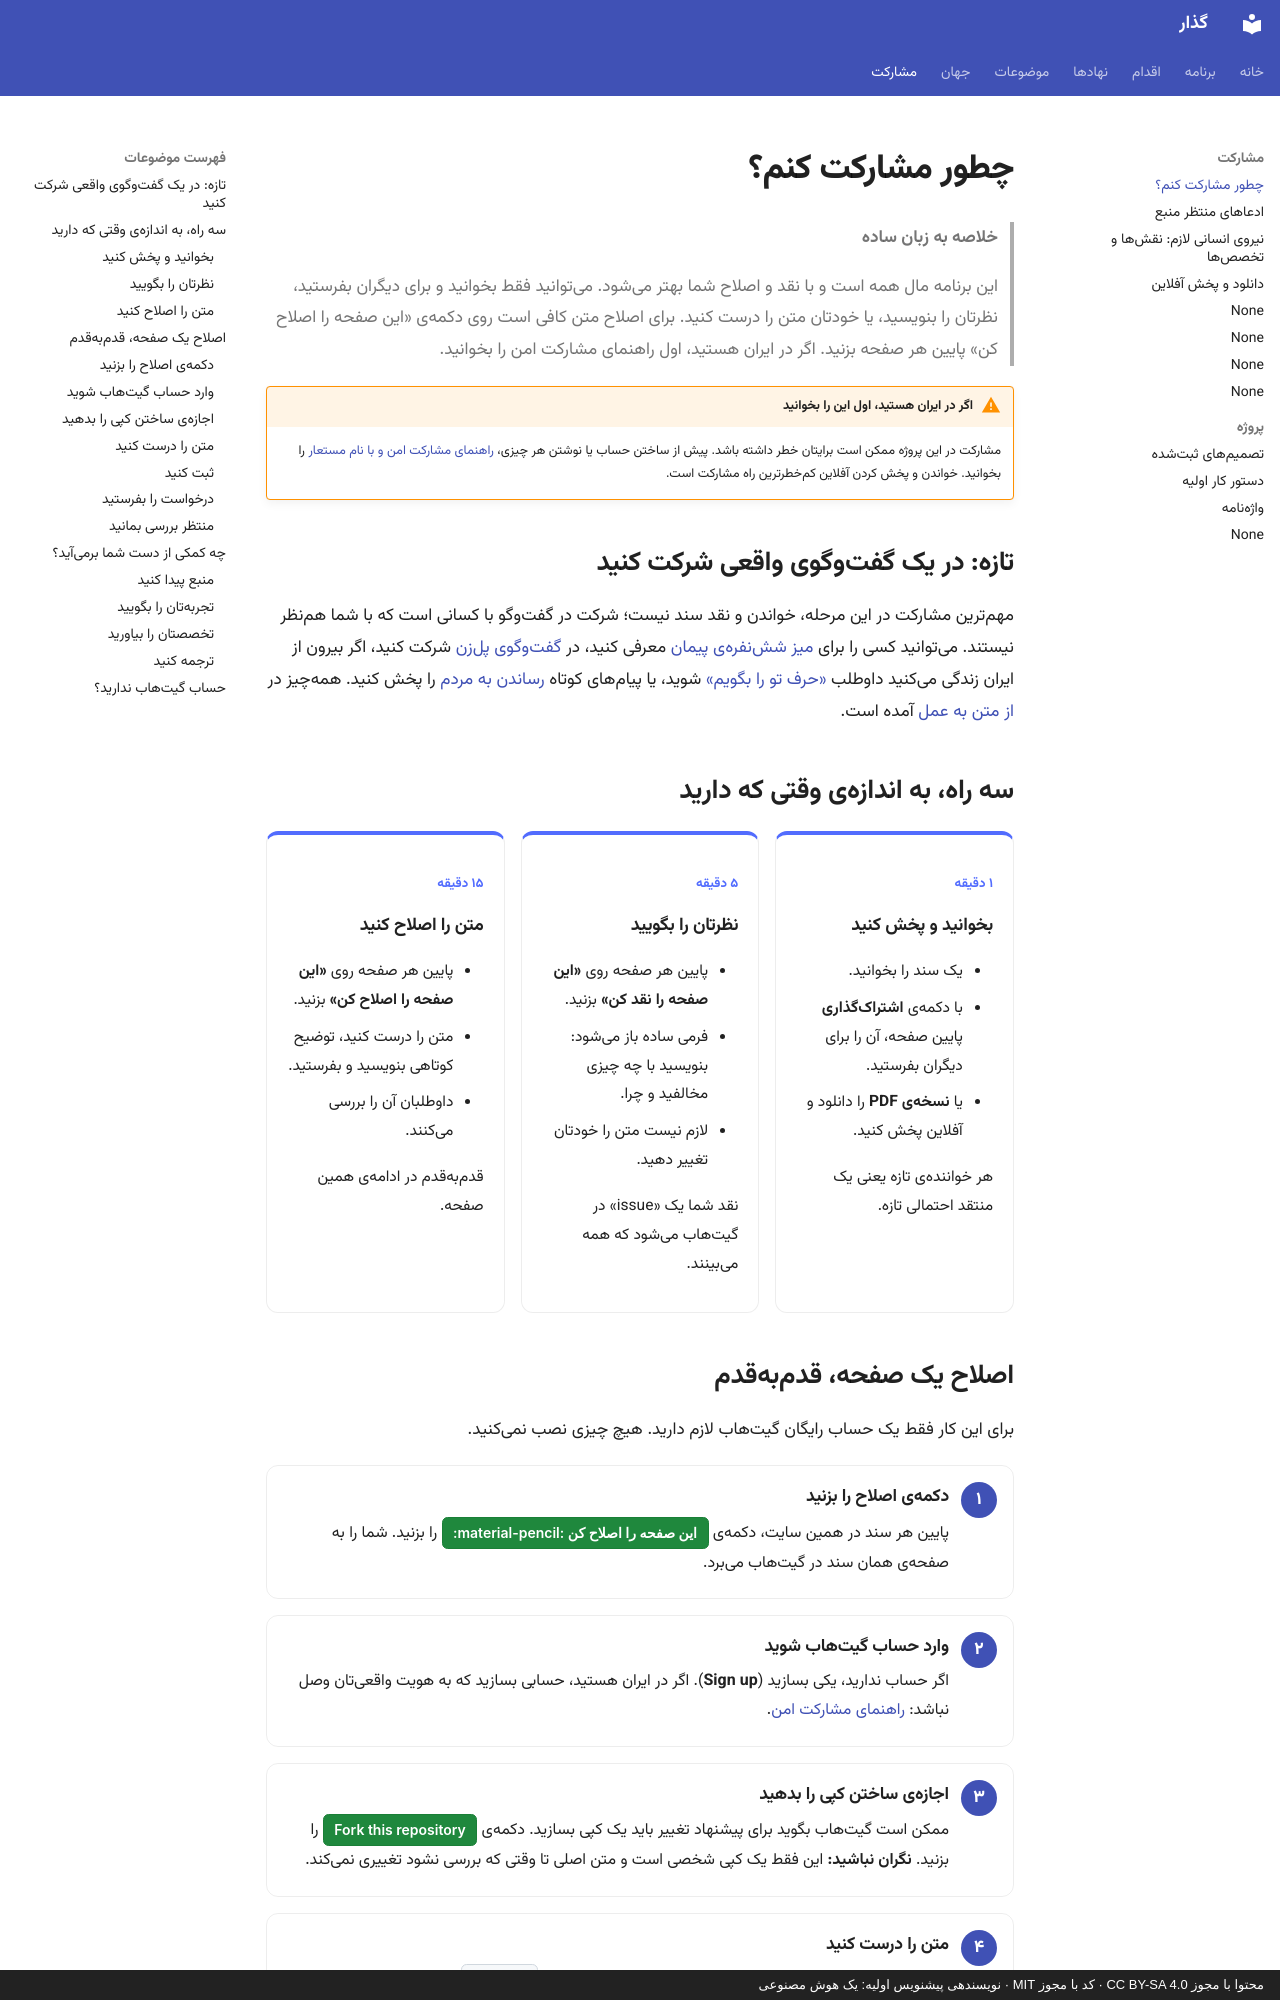

repository: 25mordad/iran-gozar · page: participate/index.html · generator: mkdocs · copyright: محتوا با مجوز CC BY-SA 4.0 · کد با مجوز MIT · نویسندهی پیشنویس اولیه: یک هوش مصنوعی

---
title: چطور مشارکت کنم؟
description: راهنمای ساده و تصویری برای اینکه هر کسی بتواند این برنامه را بهتر کند
---

# چطور مشارکت کنم؟

> **خلاصه به زبان ساده**
>
> این برنامه مال همه است و با نقد و اصلاح شما بهتر میشود.
> میتوانید فقط بخوانید و برای دیگران بفرستید، نظرتان را بنویسید، یا خودتان متن را درست کنید.
> برای اصلاح متن کافی است روی دکمهی «این صفحه را اصلاح کن» پایین هر صفحه بزنید.
> اگر در ایران هستید، اول راهنمای مشارکت امن را بخوانید.

!!! warning "اگر در ایران هستید، اول این را بخوانید"

    مشارکت در این پروژه ممکن است برایتان خطر داشته باشد. پیش از ساختن حساب یا نوشتن هر چیزی،
    [راهنمای مشارکت امن و با نام مستعار](project/security.md) را بخوانید.
    خواندن و پخش کردن آفلاین کمخطرترین راه مشارکت است.

## تازه: در یک گفتوگوی واقعی شرکت کنید

مهمترین مشارکت در این مرحله، خواندن و نقد سند نیست؛ شرکت در گفتوگو با کسانی است که با شما همنظر نیستند. میتوانید کسی را برای [میز ششنفرهی پیمان](action/pact-table.md) معرفی کنید، در [گفتوگوی پلزن](action/bridging-dialogue.md) شرکت کنید، اگر بیرون از ایران زندگی میکنید داوطلب [«حرف تو را بگویم»](action/paired-conversations.md) شوید، یا پیامهای کوتاه [رساندن به مردم](action/outreach.md) را پخش کنید. همهچیز در [از متن به عمل](action/index.md) آمده است.

## سه راه، به اندازهی وقتی که دارید

<div class="gozar-paths" markdown>

<div class="gozar-path" markdown>
<span class="gozar-path__time">۱ دقیقه</span>

### بخوانید و پخش کنید

- یک سند را بخوانید.
- با دکمهی **اشتراکگذاری** پایین صفحه، آن را برای دیگران بفرستید.
- یا **نسخهی PDF** را دانلود و آفلاین پخش کنید.

هر خوانندهی تازه یعنی یک منتقد احتمالی تازه.
</div>

<div class="gozar-path" markdown>
<span class="gozar-path__time">۵ دقیقه</span>

### نظرتان را بگویید

- پایین هر صفحه روی **«این صفحه را نقد کن»** بزنید.
- فرمی ساده باز میشود: بنویسید با چه چیزی مخالفید و چرا.
- لازم نیست متن را خودتان تغییر دهید.

نقد شما یک «issue» در گیتهاب میشود که همه میبینند.
</div>

<div class="gozar-path" markdown>
<span class="gozar-path__time">۱۵ دقیقه</span>

### متن را اصلاح کنید

- پایین هر صفحه روی **«این صفحه را اصلاح کن»** بزنید.
- متن را درست کنید، توضیح کوتاهی بنویسید و بفرستید.
- داوطلبان آن را بررسی میکنند.

قدمبهقدم در ادامهی همین صفحه.
</div>

</div>

## اصلاح یک صفحه، قدمبهقدم

برای این کار فقط یک حساب رایگان گیتهاب لازم دارید. هیچ چیزی نصب نمیکنید.

<div class="gozar-steps" markdown>

<div class="gozar-step" markdown>
### دکمهی اصلاح را بزنید

پایین هر سند در همین سایت، دکمهی <span class="gh-btn gh-btn--green">:material-pencil: این صفحه را اصلاح کن</span> را بزنید. شما را به صفحهی همان سند در گیتهاب میبرد.
</div>

<div class="gozar-step" markdown>
### وارد حساب گیتهاب شوید

اگر حساب ندارید، یکی بسازید (**Sign up**). اگر در ایران هستید، حسابی بسازید که به هویت واقعیتان وصل نباشد: [راهنمای مشارکت امن](project/security.md).
</div>

<div class="gozar-step" markdown>
### اجازهی ساختن کپی را بدهید

ممکن است گیتهاب بگوید برای پیشنهاد تغییر باید یک کپی بسازید. دکمهی <span class="gh-btn gh-btn--green">Fork this repository</span> را بزنید. **نگران نباشید:** این فقط یک کپی شخصی است و متن اصلی تا وقتی که بررسی نشود تغییری نمیکند.
</div>

<div class="gozar-step" markdown>
